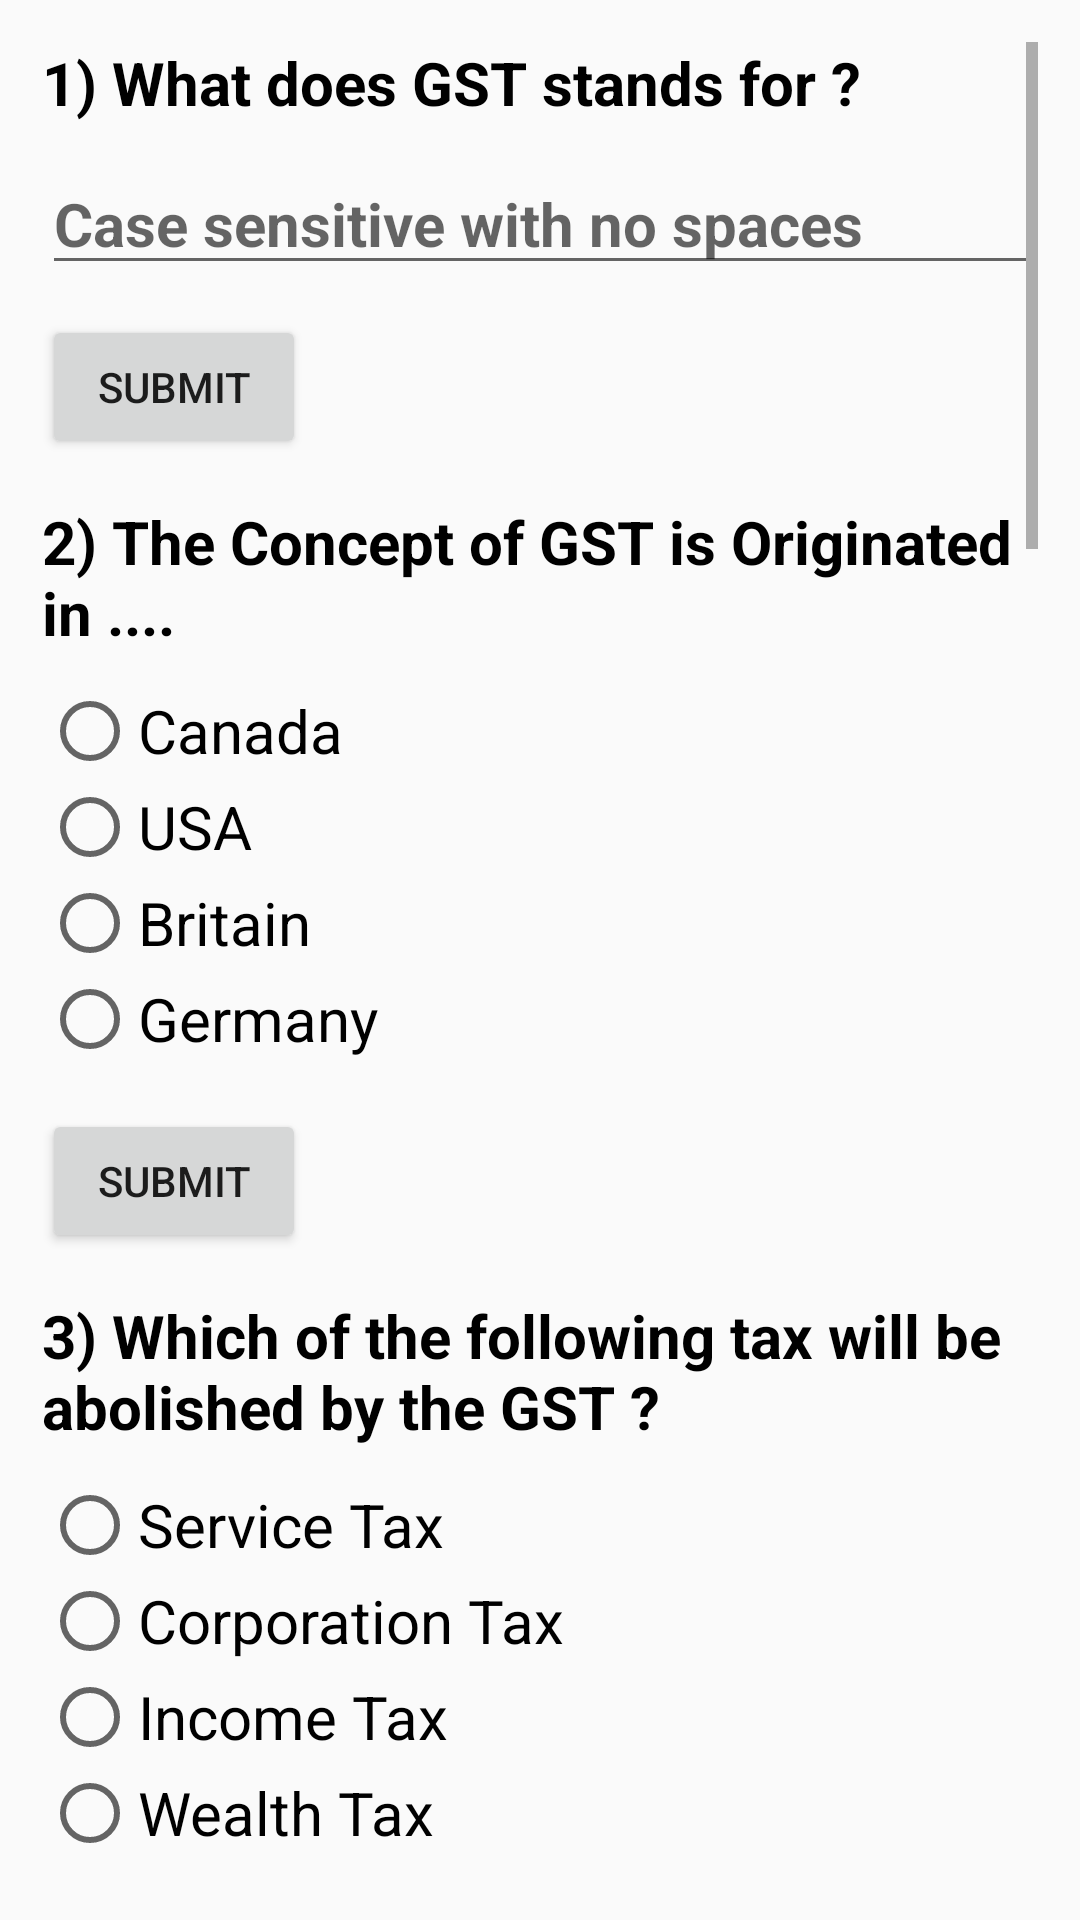

Here is an Android app screen rendered from its layout file. Give the layout XML and the strings, colors and styles it references.
<!-- AndroidManifest.xml: application theme AppTheme -->
<!-- res/layout/activity_questions.xml -->
<?xml version="1.0" encoding="utf-8"?>
<ScrollView xmlns:android="http://schemas.android.com/apk/res/android"
    xmlns:app="http://schemas.android.com/apk/res-auto"
    xmlns:tools="http://schemas.android.com/tools"
    android:layout_width="match_parent"
    android:layout_height="match_parent"
    android:padding="14dp"
    tools:context="com.example.andriod.quizapp.Questions">

    <RelativeLayout
        android:layout_width="match_parent"
        android:layout_height="match_parent">

        <LinearLayout
            android:layout_width="match_parent"
            android:layout_height="match_parent"
            android:orientation="vertical">

            <TextView
                style="@style/Categorystyle"
                android:layout_width="match_parent"
                android:layout_height="wrap_content"
                android:text="@string/question_1" />

            <EditText
                android:id="@+id/ques1_ans"
                style="@style/Categorystyle"
                android:layout_width="match_parent"
                android:layout_height="wrap_content"
                android:hint="@string/ques1_edit"
                android:inputType="textMultiLine" />

            <Button
                android:id="@+id/ques1_submit"
                android:layout_width="wrap_content"
                android:layout_height="wrap_content"
                android:layout_marginBottom="14dp"
                android:text="Submit" />

            <TextView
                style="@style/Categorystyle"
                android:layout_width="match_parent"
                android:layout_height="wrap_content"
                android:text="@string/question_2" />

            <RadioGroup
                android:id="@+id/radio_1"
                android:layout_width="wrap_content"
                android:layout_height="wrap_content"
                android:orientation="vertical">

                <RadioButton
                    android:id="@+id/optn_1_ques2"
                    style="@style/SubCategorystyle"
                    android:layout_width="wrap_content"
                    android:layout_height="wrap_content"
                    android:text="Canada" />

                <RadioButton
                    android:id="@+id/optn_2_ques2"
                    style="@style/SubCategorystyle"
                    android:layout_width="wrap_content"
                    android:layout_height="wrap_content"
                    android:text="USA" />

                <RadioButton
                    android:id="@+id/optn_3_ques2"
                    style="@style/SubCategorystyle"
                    android:layout_width="wrap_content"
                    android:layout_height="wrap_content"
                    android:text="Britain" />

                <RadioButton
                    android:id="@+id/optn_4_ques2"
                    style="@style/SubCategorystyle"
                    android:layout_width="wrap_content"
                    android:layout_height="wrap_content"
                    android:layout_marginBottom="14dp"
                    android:text="Germany" />
            </RadioGroup>

            <Button
                android:id="@+id/ques2_submit"
                android:layout_width="wrap_content"
                android:layout_height="wrap_content"
                android:layout_marginBottom="14dp"
                android:text="Submit" />

            <TextView
                style="@style/Categorystyle"
                android:layout_width="match_parent"
                android:layout_height="wrap_content"
                android:text="@string/question_3" />

            <RadioGroup
                android:id="@+id/radio_2"
                android:layout_width="wrap_content"
                android:layout_height="wrap_content"
                android:orientation="vertical">

                <RadioButton
                    android:id="@+id/optn_1_ques3"
                    style="@style/SubCategorystyle"
                    android:layout_width="wrap_content"
                    android:layout_height="wrap_content"
                    android:text="Service Tax" />

                <RadioButton
                    android:id="@+id/optn_2_ques3"
                    style="@style/SubCategorystyle"
                    android:layout_width="wrap_content"
                    android:layout_height="wrap_content"
                    android:text="Corporation Tax" />

                <RadioButton
                    android:id="@+id/optn_3_ques3"
                    style="@style/SubCategorystyle"
                    android:layout_width="wrap_content"
                    android:layout_height="wrap_content"
                    android:text="Income Tax" />

                <RadioButton
                    android:id="@+id/optn_4_ques3"
                    style="@style/SubCategorystyle"
                    android:layout_width="wrap_content"
                    android:layout_height="wrap_content"
                    android:layout_marginBottom="14dp"
                    android:text="Wealth Tax" />
            </RadioGroup>

            <Button
                android:id="@+id/ques3_submit"
                android:layout_width="wrap_content"
                android:layout_height="wrap_content"
                android:layout_marginBottom="14dp"
                android:text="Submit" />

            <TextView
                style="@style/Categorystyle"
                android:layout_width="match_parent"
                android:layout_height="wrap_content"
                android:text="@string/question_4" />

            <CheckBox
                android:id="@+id/optn_1_ques4"
                style="@style/SubCategorystyle"
                android:layout_width="wrap_content"
                android:layout_height="wrap_content"
                android:text="Cooking Gas" />

            <CheckBox
                android:id="@+id/optn_2_ques4"
                style="@style/SubCategorystyle"
                android:layout_width="wrap_content"
                android:layout_height="wrap_content"
                android:text="Liquor" />

            <CheckBox
                android:id="@+id/optn_3_ques4"
                style="@style/SubCategorystyle"
                android:layout_width="wrap_content"
                android:layout_height="wrap_content"
                android:text="Petrol" />

            <CheckBox
                android:id="@+id/optn_4_ques4"
                style="@style/SubCategorystyle"
                android:layout_width="wrap_content"
                android:layout_height="wrap_content"
                android:layout_marginBottom="14dp"
                android:text="Natural Gas" />

            <Button
                android:id="@+id/ques4_submit"
                android:layout_width="wrap_content"
                android:layout_height="wrap_content"
                android:layout_marginBottom="14dp"
                android:text="Submit" />

            <TextView
                style="@style/Categorystyle"
                android:layout_width="match_parent"
                android:layout_height="wrap_content"
                android:text="@string/question_5" />

            <RadioGroup
                android:id="@+id/radio_3"
                android:layout_width="wrap_content"
                android:layout_height="wrap_content"
                android:orientation="vertical">

                <RadioButton
                    android:id="@+id/optn_1_ques5"
                    style="@style/SubCategorystyle"
                    android:layout_width="wrap_content"
                    android:layout_height="wrap_content"
                    android:text="To bring tax uniformity in the country" />

                <RadioButton
                    android:id="@+id/optn_2_ques5"
                    style="@style/SubCategorystyle"
                    android:layout_width="wrap_content"
                    android:layout_height="wrap_content"
                    android:text="To increase government revenue" />

                <RadioButton
                    android:id="@+id/optn_3_ques5"
                    style="@style/SubCategorystyle"
                    android:layout_width="wrap_content"
                    android:layout_height="wrap_content"
                    android:text="To replace all the indirect tax" />

                <RadioButton
                    android:id="@+id/optn_4_ques5"
                    style="@style/SubCategorystyle"
                    android:layout_width="wrap_content"
                    android:layout_height="wrap_content"
                    android:layout_marginBottom="14dp"
                    android:text="To have fun" />
            </RadioGroup>

            <Button
                android:id="@+id/ques5_submit"
                android:layout_width="wrap_content"
                android:layout_height="wrap_content"
                android:layout_marginBottom="14dp"
                android:text="Submit" />

            <TextView
                style="@style/Categorystyle"
                android:layout_width="match_parent"
                android:layout_height="wrap_content"
                android:text="@string/question_6" />

            <ImageView
                android:layout_width="wrap_content"
                android:layout_height="wrap_content"
                android:scaleType="centerCrop"
                android:src="@drawable/arun_jaitley_minister" />

            <EditText
                android:id="@+id/ques6_ans"
                style="@style/Categorystyle"
                android:layout_width="match_parent"
                android:layout_height="wrap_content"
                android:layout_marginBottom="45dp"
                android:hint="@string/finalImage"
                android:inputType="textMultiLine" />
        </LinearLayout>

        <Button
            android:id="@+id/final_submit"
            android:layout_width="wrap_content"
            android:layout_height="wrap_content"
            android:layout_alignParentBottom="true"
            android:layout_alignParentRight="true"
            android:text="Submit and See Score" />
    </RelativeLayout>

</ScrollView>
<!-- resources referenced by this layout -->
<resources>
  <!-- drawable arun_jaitley_minister: jpg bitmap (drawable, 89916 bytes) -->
  <string name="finalImage">See the above Image</string>
  <string name="ques1_edit">Case sensitive with no spaces</string>
  <string name="question_1">1) What does GST stands for ?</string>
  <string name="question_2">2) The Concept of GST is Originated in ....</string>
  <string name="question_3">3) Which of the following tax will be abolished by the GST ?</string>
  <string name="question_4">4) Which of the following good will not be covered under GST bill ?</string>
  <string name="question_5">5) Which of the following is the main motive of the government behind the introduction of the Goods and Services Tax ?</string>
  <string name="question_6">6) who is the Head of GST council ?</string>
  <style name="Categorystyle">
          <item name="android:textSize">20sp</item>
          <item name="android:textStyle">bold</item>
          <item name="android:textColor">#000000</item>
          <item name="android:layout_marginBottom">10dp</item>
         </style>
  <style name="SubCategorystyle">
          <item name="android:textSize">20sp</item>
          <item name="android:textColor">#000000</item>
      </style>
  <style name="AppTheme" parent="Theme.AppCompat.Light.DarkActionBar">
          
          <item name="colorPrimary">#E91E63</item>
          <item name="colorPrimaryDark">#C2185B</item>
          <item name="colorAccent">#AD1457</item>
      </style>
</resources>
